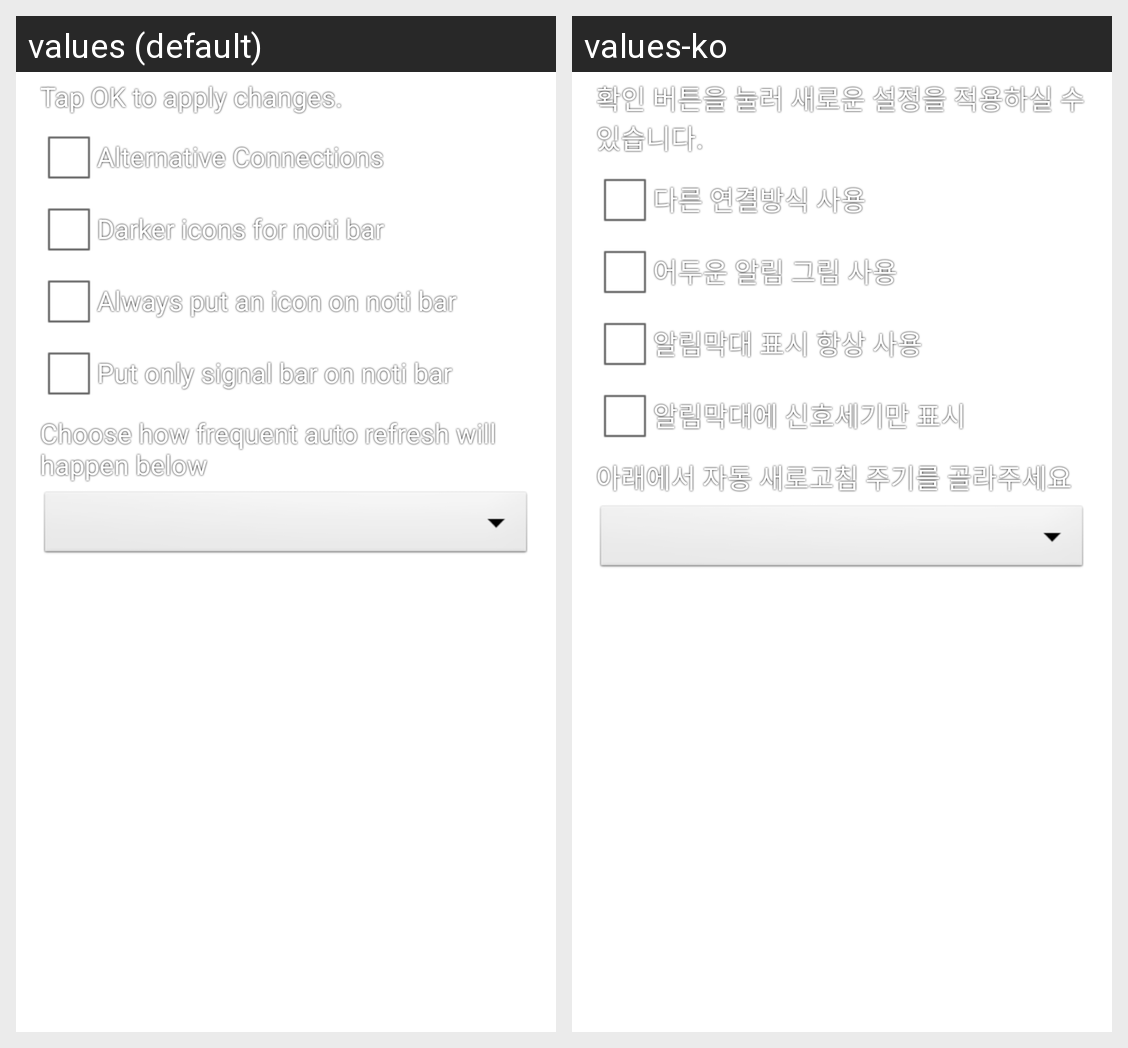

Strings drawn on this Android screen and how each of the app's shown locales translates them:
Android screen res/layout/dialog_preference.xml rendered under 2 locales, left to right: values (default), values-ko. Device: Nexus 5 (rendered at 1080×1920; each locale shown at half size, 540×960, under a caption strip naming it); theme SplashTheme.
Strings drawn on this screen, with the default value and each locale's value (text and hints the layout hard-codes, and strings that could not be matched under every locale, appear in the picture but are not listed):

app_pref_notice
  values: Tap OK to apply changes.
  values-ko: 확인 버튼을 눌러 새로운 설정을 적용하실 수 있습니다.

app_pref_HttpClient
  values: Alternative Connections
  values-ko: 다른 연결방식 사용

app_pref_DarkIcon
  values: Darker icons for noti bar
  values-ko: 어두운 알림 그림 사용

app_pref_AutoRefresh
  values: Always put an icon on noti bar
  values-ko: 알림막대 표시 항상 사용

app_pref_MiniAutoRefresh
  values: Put only signal bar on noti bar
  values-ko: 알림막대에 신호세기만 표시

app_pref_pollingRate
  values: Choose how frequent auto refresh will happen below
  values-ko: 아래에서 자동 새로고침 주기를 골라주세요
